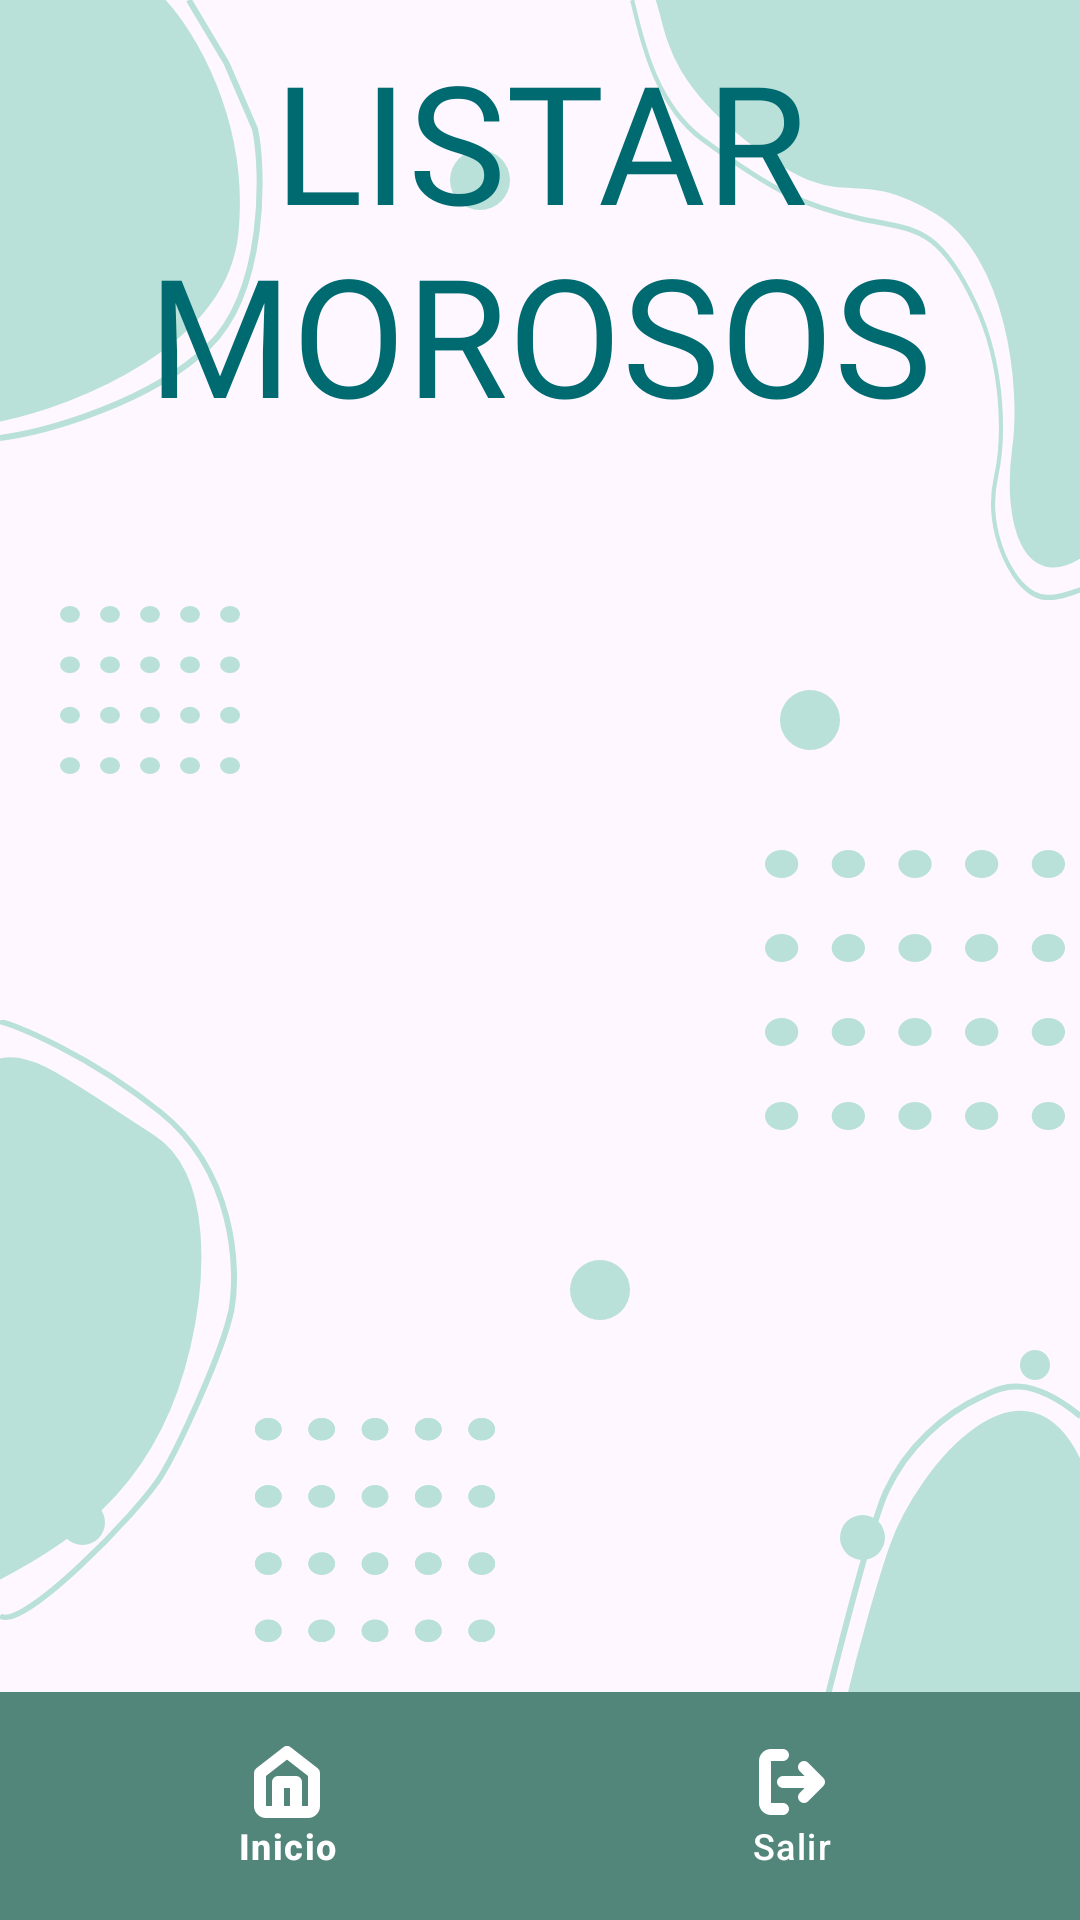

This screen was rendered from an Android layout file. Write that file and the resources it references.
<!-- AndroidManifest.xml: application theme Theme.DamProyectoIntegrador -->
<!-- res/layout/activity_debtors.xml -->
<FrameLayout xmlns:android="http://schemas.android.com/apk/res/android"
    xmlns:app="http://schemas.android.com/apk/res-auto"
    xmlns:tools="http://schemas.android.com/tools"
    android:layout_width="wrap_content"
    android:layout_height="match_parent"
    android:orientation="vertical">

    <include layout="@layout/main_base" />

    <com.google.android.material.bottomnavigation.BottomNavigationView
        android:id="@+id/bottom_navigation"
        style="@style/BottomNavStyle"
        app:itemIconTint="@color/colorButtonText"
        app:itemTextColor="@color/colorButtonText"
        app:menu="@menu/bottom_nav_two_elements" />

    <ScrollView
            android:layout_width="match_parent"
            android:layout_height="match_parent"
            android:fillViewport="true"
            android:paddingBottom="90dp">

            <LinearLayout
                android:layout_width="match_parent"
                android:layout_height="wrap_content"
                android:gravity="center"
                android:orientation="vertical">

                <TextView
                    android:id="@+id/listarMorosos"
                    style="@style/TitleStyle"
                    android:layout_marginBottom="60dp"
                    android:text="@string/listarMorosos" />

                <RelativeLayout

                    android:id="@+id/base_layout"
                    android:layout_width="match_parent"
                    android:layout_height="match_parent"
                    tools:ignore="ExtraText">

                    <androidx.recyclerview.widget.RecyclerView
                        android:id="@+id/debtorsRecyclerView"
                        android:layout_width="match_parent"
                        android:layout_height="wrap_content"
                        android:nestedScrollingEnabled="false"
                        android:padding="8dp"
                        tools:ignore="NotSibling"
                        tools:listitem="@layout/item_debtor" />

                    <TextView
                        android:id="@+id/tvMensaje"
                        style="@style/SubtitleStyle"
                        android:layout_width="match_parent"
                        android:layout_height="263dp" />

                </RelativeLayout>

            </LinearLayout>

        </ScrollView>

</FrameLayout>
<!-- res/layout/main_base.xml (included above) -->
<FrameLayout xmlns:android="http://schemas.android.com/apk/res/android"
    android:layout_width="match_parent"
    android:layout_height="match_parent"
    android:orientation="vertical">

    <include layout="@layout/base" />

    <RelativeLayout
        android:layout_width="match_parent"
        android:layout_height="match_parent"
        android:orientation="vertical">

        <ImageView
            android:layout_width="20dp"
            android:layout_height="20dp"
            android:src="@drawable/bg_circle"
            android:contentDescription="@string/circle"
            android:layout_marginStart="150dp"
            android:layout_marginTop="50dp"/>

        <ImageView
            android:layout_width="20dp"
            android:layout_height="20dp"
            android:src="@drawable/bg_circle"
            android:contentDescription="@string/circle"
            android:layout_alignParentEnd="true"
            android:layout_marginEnd="80dp"
            android:layout_marginTop="230dp"/>

        <ImageView
            android:layout_width="10dp"
            android:layout_height="10dp"
            android:src="@drawable/bg_circle"
            android:contentDescription="@string/circle"
            android:layout_alignParentEnd="true"
            android:layout_marginEnd="10dp"
            android:layout_marginTop="450dp"/>

        <ImageView
            android:layout_width="15dp"
            android:layout_height="15dp"
            android:src="@drawable/bg_circle"
            android:contentDescription="@string/circle"
            android:layout_marginStart="20dp"
            android:layout_marginTop="500dp"/>

        <ImageView
            android:layout_width="20dp"
            android:layout_height="20dp"
            android:src="@drawable/bg_circle"
            android:contentDescription="@string/circle"
            android:layout_alignParentBottom="true"
            android:layout_marginBottom="200dp"
            android:layout_marginStart="190dp"/>

        <ImageView
            android:layout_width="15dp"
            android:layout_height="15dp"
            android:src="@drawable/bg_circle"
            android:contentDescription="@string/circle"
            android:layout_alignParentBottom="true"
            android:layout_marginBottom="120dp"
            android:layout_marginStart="280dp"/>

        <ImageView
            android:layout_width="60dp"
            android:layout_height="60dp"
            android:src="@drawable/bg_square_circles"
            android:contentDescription="@string/circle"
            android:layout_marginStart="20dp"
            android:layout_marginTop="200dp"/>

        <ImageView
            android:layout_width="80dp"
            android:layout_height="80dp"
            android:src="@drawable/bg_square_circles"
            android:contentDescription="@string/circle"
            android:layout_alignParentBottom="true"
            android:layout_marginStart="85dp"
            android:layout_marginBottom="90dp"/>

        <ImageView
            android:layout_width="80dp"
            android:layout_height="80dp"
            android:src="@drawable/bg_square_circles"
            android:contentDescription="@string/circle"
            android:layout_alignParentBottom="true"
            android:layout_marginStart="85dp"
            android:layout_marginBottom="90dp"/>

        <ImageView
            android:layout_width="100dp"
            android:layout_height="100dp"
            android:src="@drawable/bg_square_circles"
            android:contentDescription="@string/circle"
            android:layout_alignParentBottom="true"
            android:layout_alignParentEnd="true"
            android:layout_marginBottom="260dp"
            android:layout_marginEnd="5dp"/>

    </RelativeLayout>

</FrameLayout>
<!-- res/layout/item_debtor.xml (included above) -->
<?xml version="1.0" encoding="utf-8"?>
<androidx.cardview.widget.CardView
    xmlns:android="http://schemas.android.com/apk/res/android"
    xmlns:app="http://schemas.android.com/apk/res-auto"
    android:layout_width="match_parent"
    android:layout_height="wrap_content"
    android:layout_margin="8dp"
    app:cardElevation="4dp">

    <LinearLayout
        android:layout_width="match_parent"
        android:layout_height="wrap_content"
        android:orientation="vertical"
        android:padding="16dp">

        <TextView
            android:id="@+id/tvMemberName"
            android:layout_width="match_parent"
            android:layout_height="wrap_content"
            android:textSize="18sp"
            android:textStyle="bold"/>

        <TextView
            android:id="@+id/tvMemberDni"
            android:layout_width="match_parent"
            android:layout_height="wrap_content"
            android:layout_marginTop="4dp"/>

        <TextView
            android:id="@+id/tvDueDate"
            android:layout_width="match_parent"
            android:layout_height="wrap_content"
            android:layout_marginTop="4dp"/>

        <TextView
            android:id="@+id/tvMembershipNumber"
            android:layout_width="match_parent"
            android:layout_height="wrap_content"
            android:layout_marginTop="4dp"/>
    </LinearLayout>
</androidx.cardview.widget.CardView>
<!-- res/layout/base.xml (included above) -->
<?xml version="1.0" encoding="utf-8"?>
<RelativeLayout xmlns:android="http://schemas.android.com/apk/res/android"
    android:id="@+id/base_layout"
    android:focusable="true"
    android:focusableInTouchMode="true"
    android:layout_width="match_parent"
    android:layout_height="match_parent"
    android:orientation="vertical">

    <ImageView
        android:layout_width="wrap_content"
        android:layout_height="wrap_content"
        android:src="@drawable/bg_stain_one"
        android:contentDescription="@string/stain" />

    <ImageView
        android:layout_width="wrap_content"
        android:layout_height="wrap_content"
        android:src="@drawable/bg_stain_two"
        android:contentDescription="@string/stain"
        android:layout_alignParentEnd="true" />

    <ImageView
        android:layout_width="wrap_content"
        android:layout_height="wrap_content"
        android:src="@drawable/bg_stain_three"
        android:contentDescription="@string/stain"
        android:layout_alignParentBottom="true"
        android:layout_marginBottom="100dp" />

    <ImageView
        android:layout_width="wrap_content"
        android:layout_height="wrap_content"
        android:src="@drawable/bg_stain_four"
        android:contentDescription="@string/stain"
        android:layout_alignParentBottom="true"
        android:layout_marginStart="50dp" />

    <ImageView
        android:layout_width="wrap_content"
        android:layout_height="wrap_content"
        android:src="@drawable/bg_stain_five"
        android:contentDescription="@string/stain"
        android:layout_alignParentBottom="true"
        android:layout_alignParentEnd="true" />

</RelativeLayout>
<!-- resources referenced by this layout -->
<resources>
  <color name="colorButtonText">#FFFFFF</color>
  <!-- drawable bg_circle (drawable) -->
  <vector xmlns:android="http://schemas.android.com/apk/res/android"
      android:width="17dp"
      android:height="17dp"
      android:viewportWidth="17"
      android:viewportHeight="17">
      <path
          android:fillColor="@color/colorSecondary"
          android:pathData="M8.5 0A8.5 8.5 0 1 0 8.5 17 8.5 8.5 0 1 0 8.5 0z"/>
  </vector>
  <!-- drawable bg_stain_five (drawable) -->
  <vector xmlns:android="http://schemas.android.com/apk/res/android"
      android:width="99dp"
      android:height="179dp"
      android:viewportWidth="99"
      android:viewportHeight="179">
      <path
          android:fillColor="@color/colorSecondary"
          android:strokeColor="@color/colorSecondary"
          android:strokeWidth="1"
          android:pathData="M10 179c0.67-40.17 19.34-105.26 26-124.5 9-26 45.5-70 64-26V179H10Z"/>
      <path
          android:strokeColor="@color/colorSecondary"
          android:strokeWidth="2"
          android:pathData="M1.25 179.15l3.02-28.78C8.29 129.03 28.12 49.8 34.42 36.11c6.9-15 19.53-25.93 31.66-31.5 6.03-2.78 14.58-8.59 33.17 6.5"/>
  </vector>
  <!-- drawable bg_stain_one (drawable) -->
  <vector xmlns:android="http://schemas.android.com/apk/res/android"
      android:width="88dp"
      android:height="147dp"
      android:viewportWidth="88"
      android:viewportHeight="147">
      <path
          android:fillColor="@color/colorSecondary"
          android:strokeColor="@color/colorSecondary"
          android:strokeWidth="1"
          android:pathData="M0 140c24.83-5.17 75.4-24.9 79-62.5C82.6 39.9 64.17 10.17 54.5 0H0v140Z"/>
      <path
          android:strokeColor="@color/colorSecondary"
          android:strokeWidth="2"
          android:pathData="M0 146c15.77-2.08 50.39-12.06 69.5-30.5C88.61 97.06 87.91 56.6 85 43l-9.5-22L62.95 0"/>
  </vector>
  <string name="circle">circle</string>
  <string name="listarMorosos">LISTAR MOROSOS</string>
  <string name="stain">stain</string>
  <style name="BottomNavStyle" parent="Widget.Design.BottomNavigationView">
          <item name="android:layout_width">match_parent</item>
          <item name="android:layout_height">wrap_content</item>
          <item name="android:padding">10dp</item>
          <item name="android:layout_gravity">bottom</item>
          <item name="android:background">@color/colorPrimary</item>
      </style>
  <style name="SubtitleStyle" parent="Widget.AppCompat.TextView">
          <item name="android:layout_width">match_parent</item>
          <item name="android:layout_height">wrap_content</item>
          <item name="android:gravity">center</item>
          <item name="android:fontFamily">@font/lukiest_guy</item>
          <item name="android:textColor">@color/colorTitle</item>
          <item name="android:textSize">30sp</item>
          <item name="android:padding">10dp</item>
      </style>
  <style name="TitleStyle" parent="Widget.AppCompat.TextView">
          <item name="android:layout_width">match_parent</item>
          <item name="android:layout_height">wrap_content</item>
          <item name="android:gravity">center</item>
          <item name="android:fontFamily">@font/lukiest_guy</item>
          <item name="android:textColor">@color/colorTitle</item>
          <item name="android:textSize">55sp</item>
          <item name="android:padding">10dp</item>
      </style>
  <style name="Theme.DamProyectoIntegrador" parent="Base.Theme.DamProyectoIntegrador" />
  <color name="colorSecondary">#B9E1D9</color>
  <color name="colorPrimary">#53867B</color>
  <color name="colorTitle">#006A71</color>
  <style name="Base.Theme.DamProyectoIntegrador" parent="Theme.Material3.DayNight.NoActionBar">
          
          
      </style>
</resources>
